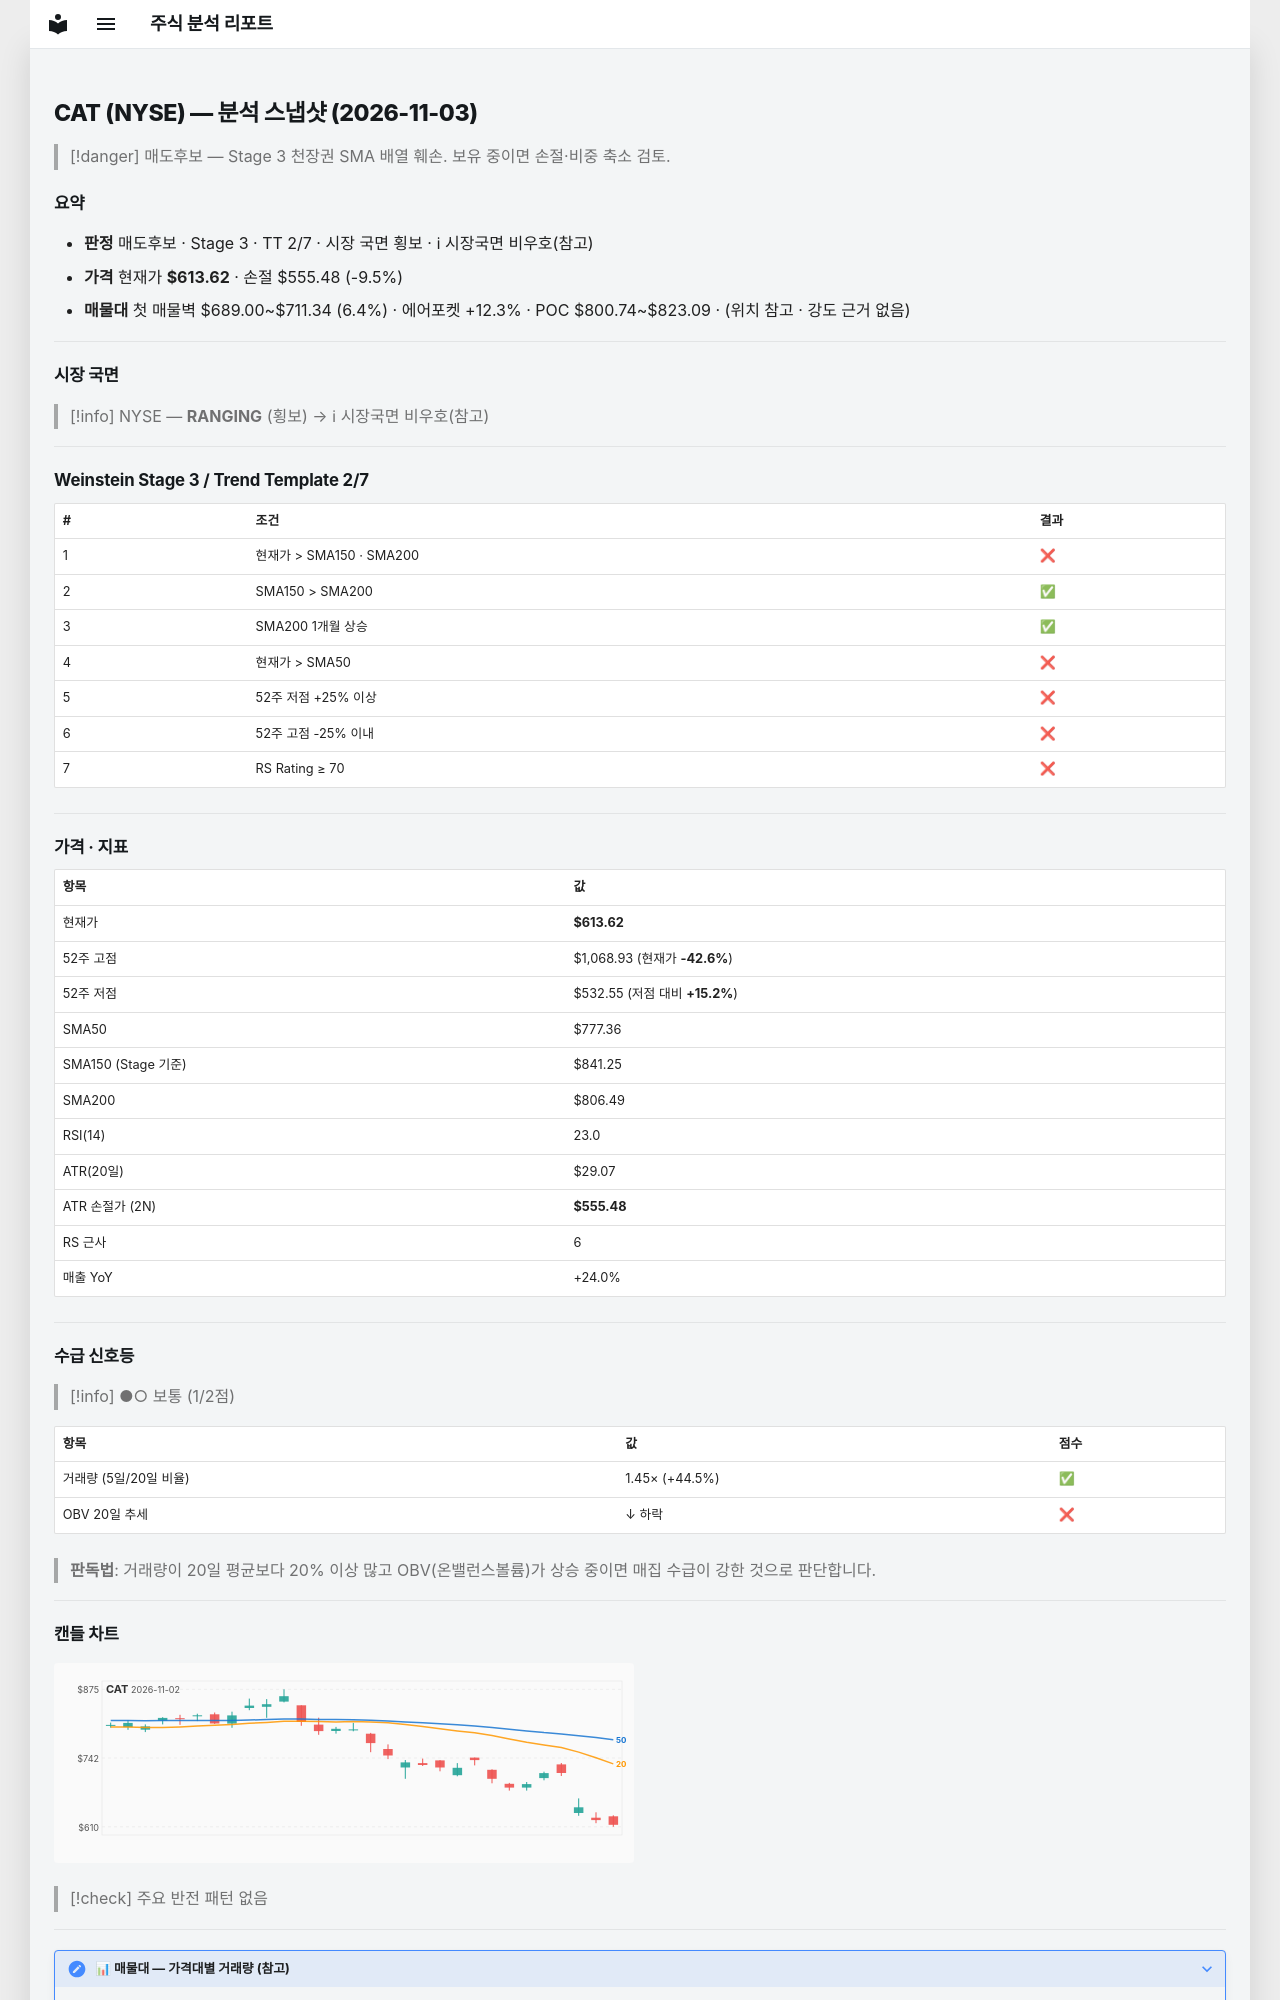

repository: soloandco/stock-reports · page: snapshots/CAT-2026-11-03/index.html · generator: mkdocs

---
type: analysis-snapshot
title: CAT 분석 스냅샷
ticker: CAT
market: NYSE
created: 2026-11-03
updated: 2026-11-03
bar-date: 2026-11-02
verdict: 매도후보
real-rr: 7.83
sma50-gap-pct: -21.1
weekly-position: 저항대아래
weekly-overhead-price: 1068.93
weekly-overhead-pct: 74.2
stage: 3
trend-template-score: 2
tt-max: 7
ma-set: sma-50-150-200
price: 613.6199951171875
stop-price: 555.4846982562625
market-regime: RANGING
supply-demand-score: 1/2
supply-demand-label: 보통
status: tracking
tags:
  - stock-agent
  - watchlist
  - CAT
  - analysis
related:
  - "[[analysis-template]]"
---

# CAT (NYSE) — 분석 스냅샷 (2026-11-03)

> [!danger] 매도후보 — Stage 3 천장권
> SMA 배열 훼손. 보유 중이면 손절·비중 축소 검토.

## 요약

- **판정** 매도후보 · Stage 3 · TT 2/7 · 시장 국면 횡보 · ℹ 시장국면 비우호(참고)
- **가격** 현재가 **$613.62** · 손절 $555.48 (-9.5%)
- **매물대** 첫 매물벽 $689.00~$711.34 (6.4%) · 에어포켓 +12.3% · POC $800.74~$823.09 · (위치 참고 · 강도 근거 없음)

---

## 시장 국면

> [!info] NYSE — **RANGING** (횡보) → ℹ 시장국면 비우호(참고)

---

## Weinstein Stage 3 / Trend Template 2/7

| # | 조건 | 결과 |
|---|------|------|
| 1 | 현재가 > SMA150 · SMA200 | ❌ |
| 2 | SMA150 > SMA200 | ✅ |
| 3 | SMA200 1개월 상승 | ✅ |
| 4 | 현재가 > SMA50 | ❌ |
| 5 | 52주 저점 +25% 이상 | ❌ |
| 6 | 52주 고점 -25% 이내 | ❌ |
| 7 | RS Rating ≥ 70 | ❌ |

---

## 가격 · 지표

| 항목 | 값 |
|------|---|
| 현재가 | **$613.62** |
| 52주 고점 | $1,068.93 (현재가 **-42.6%**) |
| 52주 저점 | $532.55 (저점 대비 **+15.2%**) |
| SMA50 | $777.36 |
| SMA150 (Stage 기준) | $841.25 |
| SMA200 | $806.49 |
| RSI(14) | 23.0 |
| ATR(20일) | $29.07 |
| ATR 손절가 (2N) | **$555.48** |
| RS 근사 | 6 |
| 매출 YoY | +24.0% |

---
## 수급 신호등

> [!info] ●○ 보통 (1/2점)

| 항목 | 값 | 점수 |
|------|------|------|
| 거래량 (5일/20일 비율) | 1.45× (+44.5%) | ✅ |
| OBV 20일 추세 | ↓ 하락 | ❌ |

> **판독법**: 거래량이 20일 평균보다 20% 이상 많고 OBV(온밸런스볼륨)가 상승 중이면 매집 수급이 강한 것으로 판단합니다.

---
